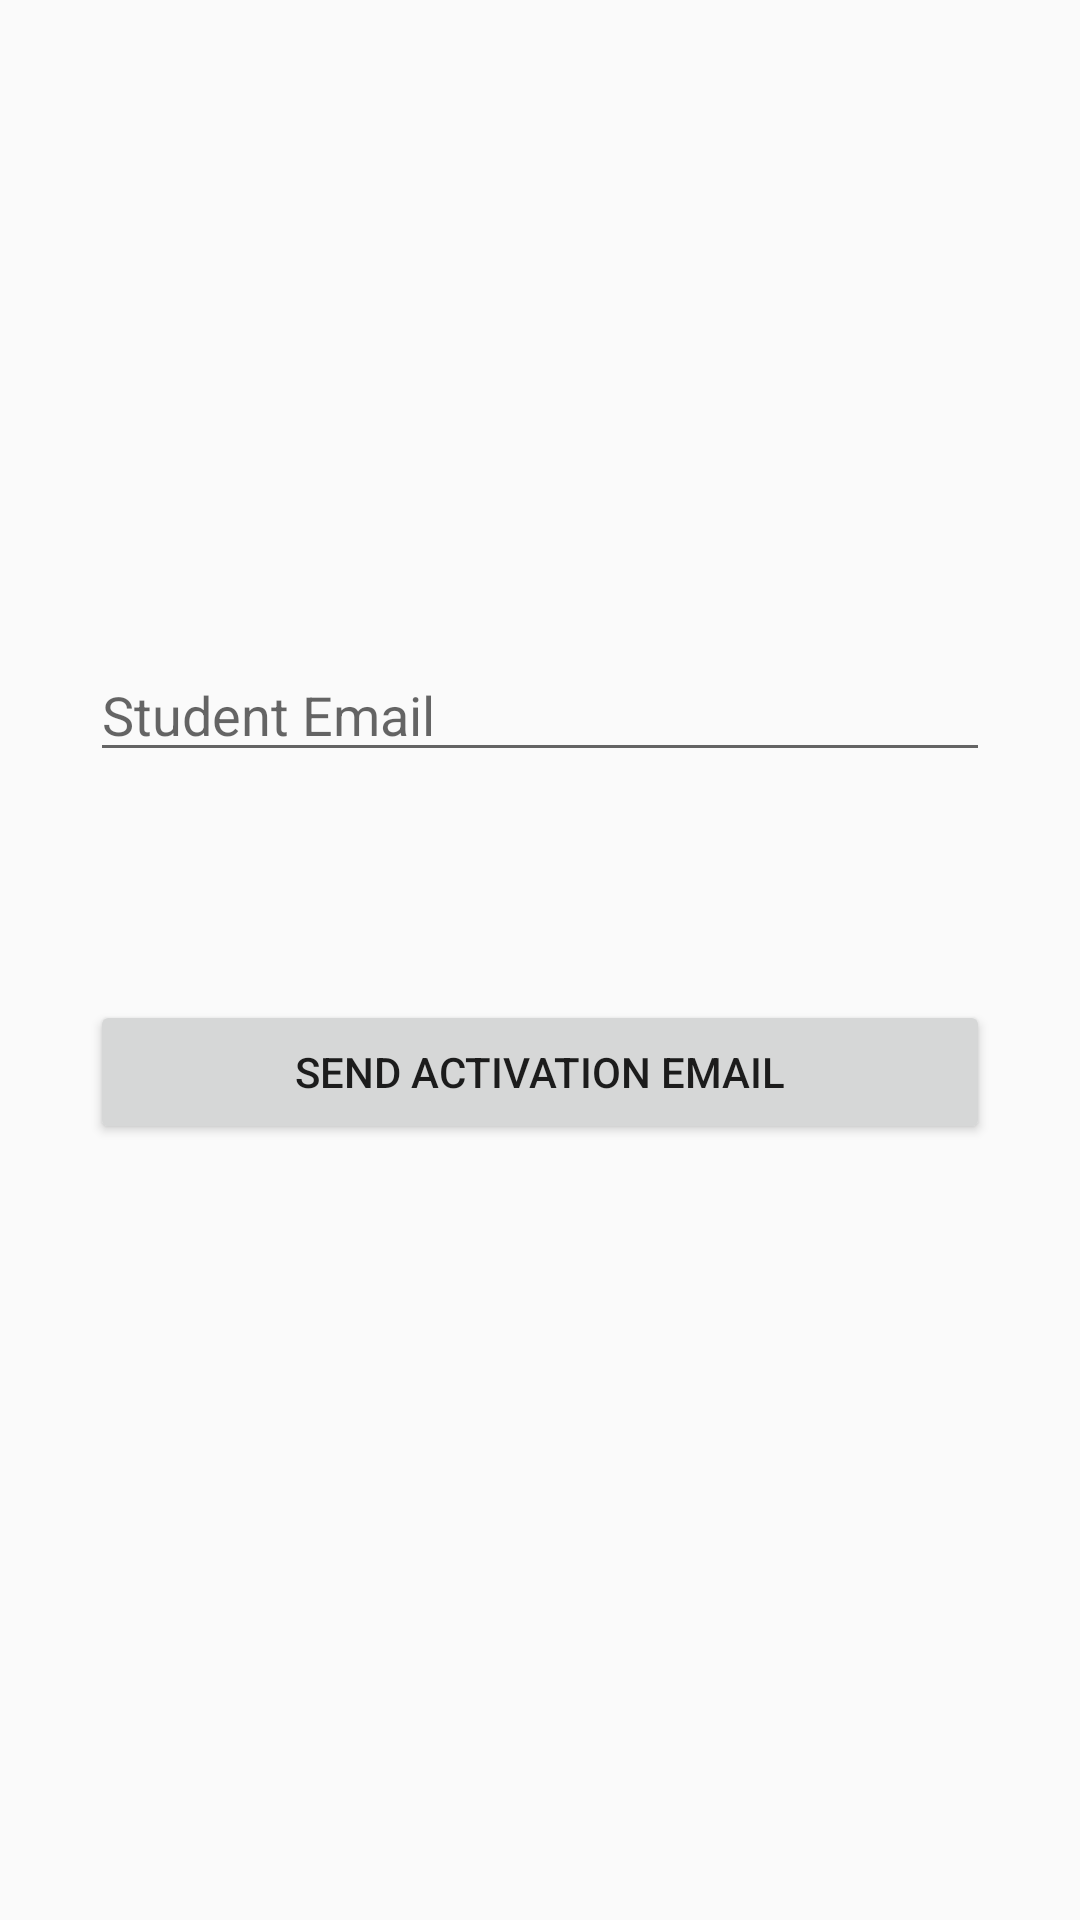

Reconstruct the res/layout file that produces this screen, plus the resources it refers to.
<!-- AndroidManifest.xml: application theme AppTheme -->
<!-- res/layout/activity_register.xml -->
<?xml version="1.0" encoding="utf-8"?>
<RelativeLayout xmlns:android="http://schemas.android.com/apk/res/android"
    xmlns:tools="http://schemas.android.com/tools"
    android:layout_width="match_parent"
    android:layout_height="match_parent"
    android:gravity="center_horizontal"
    android:orientation="vertical"
    android:paddingBottom="@dimen/activity_vertical_margin"
    android:paddingLeft="@dimen/activity_horizontal_margin"
    android:paddingRight="@dimen/activity_horizontal_margin"
    android:paddingTop="@dimen/activity_vertical_margin"
    tools:context="com.campusconnection.RegisterActivity">

    <EditText
        android:id="@+id/registerEmailInput"
        android:layout_width="match_parent"
        android:layout_height="wrap_content"
        android:layout_marginTop="200dp"
        android:ems="10"
        android:inputType="textEmailAddress"
        android:hint="@string/prompt_email"
        android:layout_alignParentTop="true"
        android:layout_alignParentLeft="true"
        android:layout_alignParentStart="true" />

    <Button
        android:id="@+id/sendEmailButton"
        android:layout_width="wrap_content"
        android:layout_height="wrap_content"
        android:layout_below="@+id/registerEmailInput"
        android:layout_marginTop="76dp"
        android:text="Send activation email"
        android:layout_alignParentLeft="true"
        android:layout_alignParentStart="true"
        android:layout_alignParentRight="true"
        android:layout_alignParentEnd="true" />

</RelativeLayout>
<!-- resources referenced by this layout -->
<resources>
  <dimen name="activity_horizontal_margin">30dp</dimen>
  <dimen name="activity_vertical_margin">16dp</dimen>
  <string name="prompt_email">Student Email</string>
  <style name="AppTheme" parent="Theme.AppCompat.Light.NoActionBar">
          
          <item name="colorPrimary">@color/colorPrimary</item>
          <item name="colorPrimaryDark">@color/colorPrimaryDark</item>
          <item name="colorAccent">@color/colorAccent</item>
      </style>
  <color name="colorPrimary">#3F51B5</color>
  <color name="colorPrimaryDark">#303F9F</color>
  <color name="colorAccent">#FF4081</color>
</resources>
